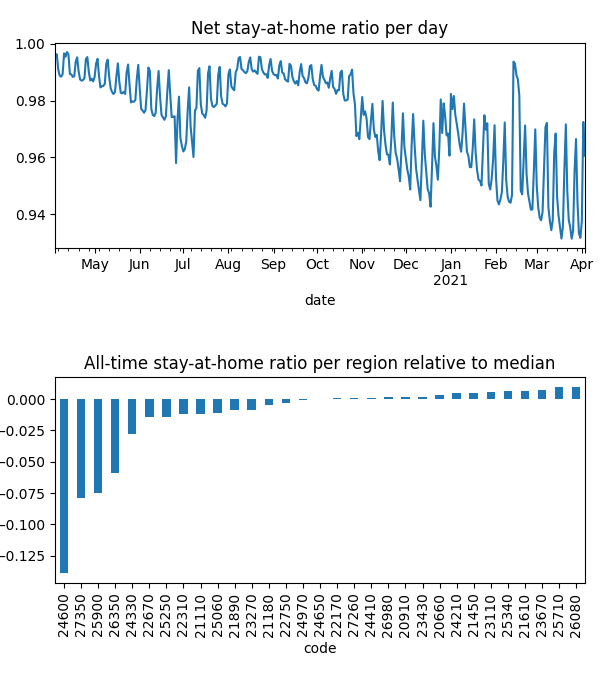

Data behind this chart, as committed beside it:
date, code, km, stay, weight, visit
2020-04-04, 20660, 1.932, 0.9993, 7.335402286568732e-05, 0.00998
2020-04-04, 20910, 1.929, 0.9993, 5.2407965023069946e-05, 0.004992
2020-04-04, 21110, 2.137, 0.9985, 9.183518119759547e-05, 0.02288
2020-04-04, 21180, 2.064, 0.9962, 0.0001801, 0.006046
2020-04-04, 21450, , 1.0, 9.065233443210099e-05, 0.0
2020-04-04, 21610, 1.926, 0.9998, 0.0003025, 0.008244
2020-04-04, 21890, 1.932, 0.9973, 0.0001062, 0.00963
2020-04-04, 22170, 1.921, 0.9993, 0.0001199, 0.0
2020-04-04, 22310, 2.008, 0.9974, 9.36158070709154e-05, 0.03254
2020-04-04, 22670, 1.942, 0.991, 0.0001655, 0.01952
2020-04-04, 22750, 1.923, 0.999, 0.0001913, 0.0
2020-04-04, 23110, 1.93, 1, 5.813499151643845e-05, 7.30752914684504e-05
2020-04-04, 23270, 2.218, 0.9973, 0.0001996, 0.01752
2020-04-04, 23430, 2.034, 0.9988, 0.0001069, 0.02258
2020-04-04, 23670, , 1.0, 0.0001174, 0.0
2020-04-04, 24210, , 1.0, 6.618196586770581e-05, 0.0
2020-04-04, 24330, 2.526, 0.9932, 7.566250830084375e-05, 0.02439
2020-04-04, 24410, 1.93, 0.9994, 7.718737855470309e-05, 0.0
2020-04-04, 24600, 2.848, 0.9662, 0.0001693, 0.297
2020-04-04, 24650, 2.028, 0.9965, 0.0001463, 0.0
2020-04-04, 24970, 1.928, 0.9984, 0.0001189, 0.008186
2020-04-04, 25060, 3.889, 0.999, 8.230029551999821e-05, 0.01791
2020-04-04, 25250, 2.066, 0.9979, 0.0001227, 0.03784
2020-04-04, 25340, , 1.0, 0.0001093, 0.0
2020-04-04, 25710, , 1.0, 3.972095652325225e-05, 0.0
2020-04-04, 25900, 2.388, 0.9735, 8.705624340444097e-05, 0.2035
2020-04-04, 26080, , 1.0, 8.6188541374247e-07, 0.0
2020-04-04, 26350, 2.106, 0.9848, 7.280894047919003e-05, 0.118
2020-04-04, 26980, 5.283, 0.9987, 0.0001001, 0.007526
2020-04-04, 27260, 1.928, 0.9993, 0.0002726, 0.0
2020-04-04, 27350, 2.091, 0.9793, 6.602803326436624e-05, 0.1316
2020-04-05, 20660, , 1.0, 7.313795257745451e-05, 0.0
2020-04-05, 20910, 3.363, 0.9992, 5.187853694926518e-05, 0.004678
2020-04-05, 21110, 3.538, 0.9982, 9.212287258503737e-05, 0.009828
2020-04-05, 21180, 2.489, 0.9993, 0.000178, 0.0
2020-04-05, 21450, , 1.0, 8.857689256784684e-05, 0.0
2020-04-05, 21610, 1.926, 0.9997, 0.0002976, 0.004635
2020-04-05, 21890, 8.636, 0.9994, 0.0001062, 0.0
2020-04-05, 22170, , 1.0, 0.0001169, 0.0
2020-04-05, 22310, 2.625, 0.9974, 9.427153079783175e-05, 0.02134
2020-04-05, 22670, 1.926, 0.9943, 0.0001631, 0.02377
2020-04-05, 22750, , 1.0, 0.0001873, 0.0
2020-04-05, 23110, 1.93, 1, 5.7273562380730186e-05, 8.265980410591386e-05
2020-04-05, 23270, 2.137, 0.9991, 0.0001971, 0.01592
2020-04-05, 23430, 1.926, 0.9994, 0.000106, 0.003667
2020-04-05, 23670, , 1.0, 0.0001157, 0.0
2020-04-05, 24210, , 1.0, 6.625797866097303e-05, 0.0
2020-04-05, 24330, 4.053, 0.9945, 7.544792645303837e-05, 0.02544
2020-04-05, 24410, , 1.0, 7.57741300808835e-05, 0.0
2020-04-05, 24600, 2.544, 0.9684, 0.0001676, 0.497
2020-04-05, 24650, 1.933, 0.9988, 0.0001434, 0.0
2020-04-05, 24970, , 1.0, 0.0001191, 0.0
2020-04-05, 25060, 4.773, 0.998, 8.182598408040143e-05, 0.01244
2020-04-05, 25250, 4.639, 0.9963, 0.0001223, 0.007429
2020-04-05, 25340, , 1.0, 0.0001063, 0.0
2020-04-05, 25710, , 1.0, 3.972300911925709e-05, 0.0
2020-04-05, 25900, 2.853, 0.974, 8.747782392887687e-05, 0.1921
2020-04-05, 26080, , 1.0, 8.892966556228649e-07, 0.0
2020-04-05, 26350, 2.535, 0.9858, 7.327142193199382e-05, 0.09771
2020-04-05, 26980, 1.93, 0.9992, 9.968738490335083e-05, 0.0
... 11,255 more rows
